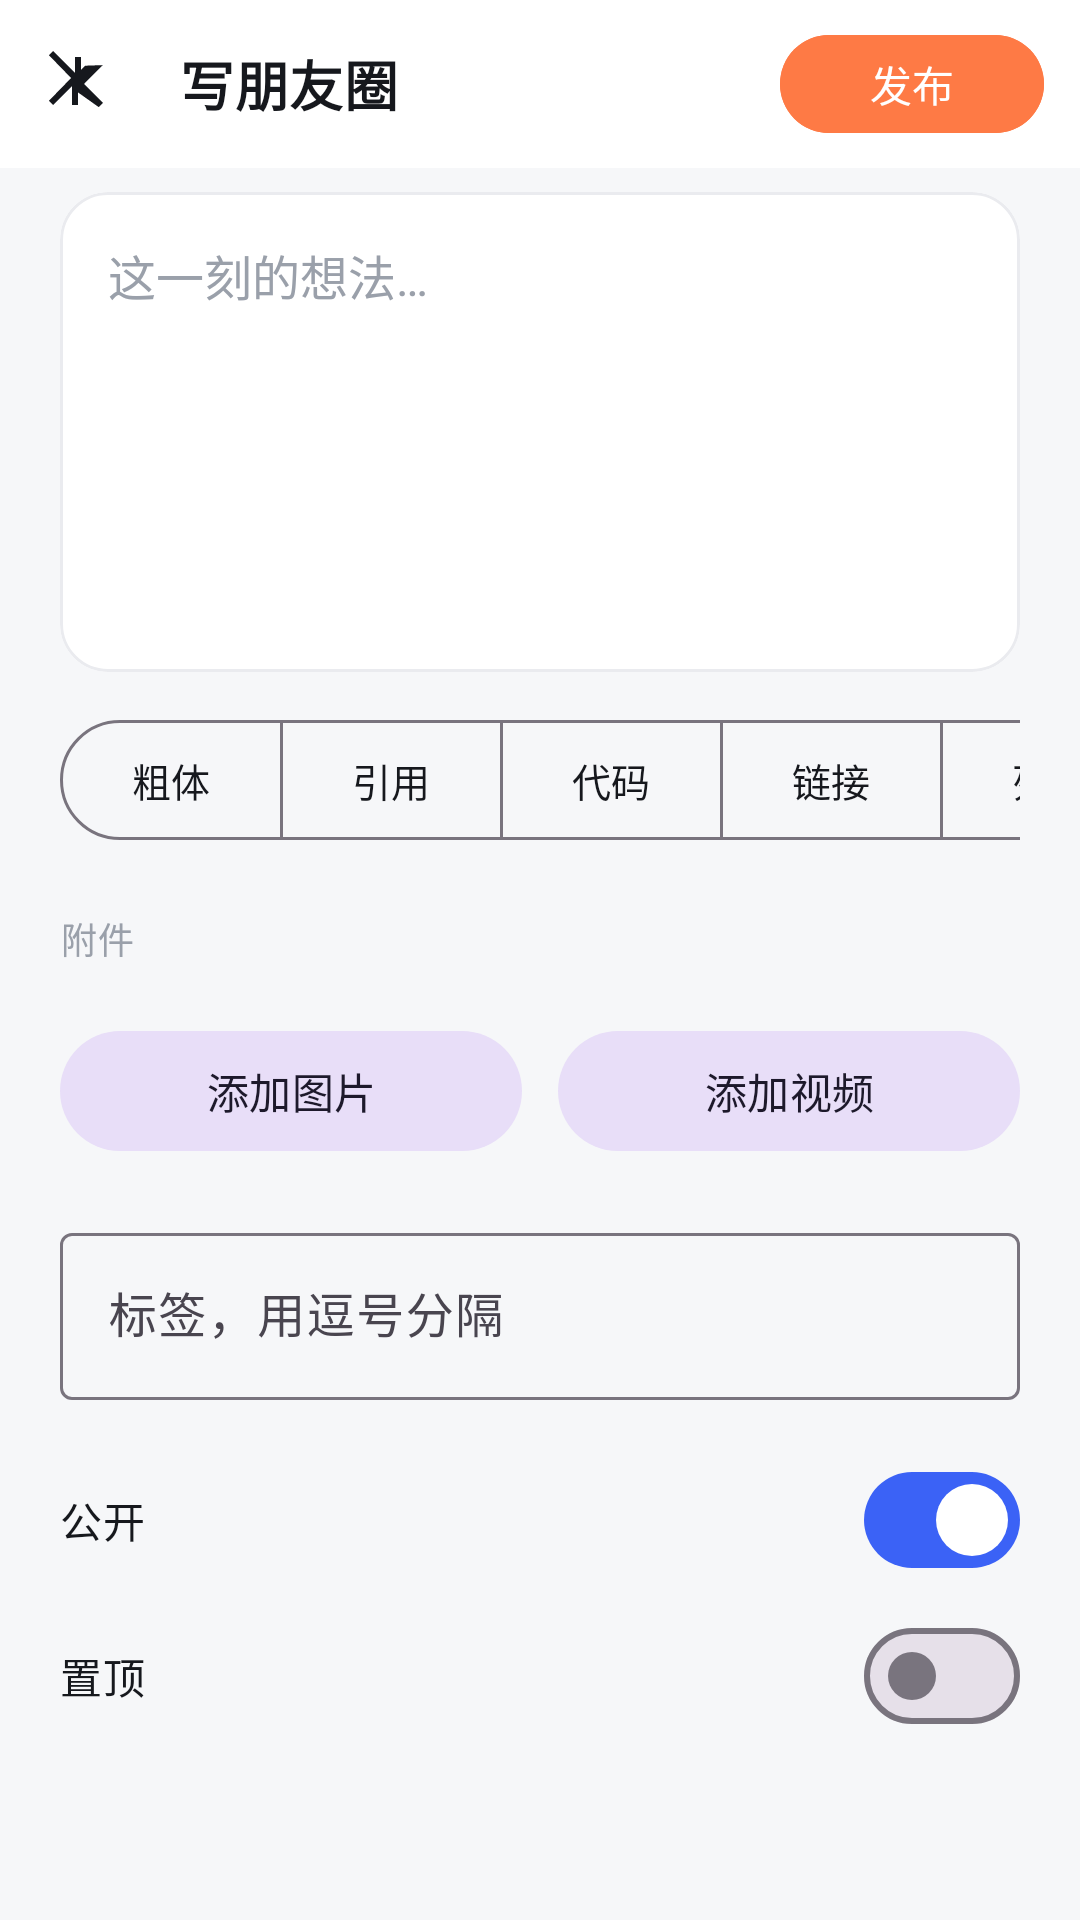

Here is an Android app screen rendered from its layout file. Give the layout XML and the strings, colors and styles it references.
<!-- AndroidManifest.xml: application theme AppTheme -->
<!-- res/layout/activity_compose.xml -->
<?xml version="1.0" encoding="utf-8"?>
<LinearLayout xmlns:android="http://schemas.android.com/apk/res/android"
    xmlns:app="http://schemas.android.com/apk/res-auto"
    android:id="@+id/composeRoot"
    android:layout_width="match_parent"
    android:layout_height="match_parent"
    android:background="@color/bg"
    android:orientation="vertical">

    <com.google.android.material.appbar.MaterialToolbar
        android:id="@+id/toolbar"
        android:layout_width="match_parent"
        android:layout_height="56dp"
        android:background="@color/surface"
        app:contentInsetStart="12dp"
        app:contentInsetEnd="12dp"
        app:navigationIcon="@drawable/ic_close"
        app:title="@string/compose_title"
        app:titleTextAppearance="@style/TextTitle">

        <com.google.android.material.button.MaterialButton
            android:id="@+id/publishButton"
            style="@style/Widget.Material3.Button"
            android:layout_width="wrap_content"
            android:layout_height="wrap_content"
            android:layout_gravity="end"
            android:backgroundTint="@color/accent"
            android:minHeight="40dp"
            android:paddingStart="18dp"
            android:paddingEnd="18dp"
            android:text="@string/compose_publish" />

    </com.google.android.material.appbar.MaterialToolbar>

    <ScrollView
        android:layout_width="match_parent"
        android:layout_height="0dp"
        android:layout_weight="1"
        android:overScrollMode="never">

        <LinearLayout
            android:layout_width="match_parent"
            android:layout_height="wrap_content"
            android:orientation="vertical"
            android:paddingStart="20dp"
            android:paddingTop="8dp"
            android:paddingEnd="20dp"
            android:paddingBottom="24dp">

            
            <com.google.android.material.card.MaterialCardView
                android:layout_width="match_parent"
                android:layout_height="wrap_content"
                app:cardBackgroundColor="@color/surface"
                app:cardCornerRadius="16dp"
                app:cardElevation="0dp"
                app:strokeColor="@color/divider"
                app:strokeWidth="1dp">

                <EditText
                    android:id="@+id/contentInput"
                    android:layout_width="match_parent"
                    android:layout_height="wrap_content"
                    android:background="@null"
                    android:gravity="top"
                    android:hint="@string/compose_hint"
                    android:importantForAutofill="no"
                    android:inputType="textMultiLine|textCapSentences"
                    android:lineSpacingExtra="4dp"
                    android:minHeight="160dp"
                    android:padding="16dp"
                    android:textColor="@color/text_primary"
                    android:textColorHint="@color/text_hint"
                    android:textSize="16sp" />

            </com.google.android.material.card.MaterialCardView>

            
            <HorizontalScrollView
                android:layout_width="match_parent"
                android:layout_height="wrap_content"
                android:layout_marginTop="12dp"
                android:scrollbars="none">

                <com.google.android.material.button.MaterialButtonToggleGroup
                    android:id="@+id/mdGroup"
                    android:layout_width="wrap_content"
                    android:layout_height="wrap_content"
                    app:selectionRequired="false"
                    app:singleSelection="false">

                    <com.google.android.material.button.MaterialButton
                        android:id="@+id/mdBold"
                        style="@style/Widget.Material3.Button.OutlinedButton"
                        android:layout_width="wrap_content"
                        android:layout_height="wrap_content"
                        android:minWidth="0dp"
                        android:text="@string/compose_md_bold"
                        android:textSize="13sp" />

                    <com.google.android.material.button.MaterialButton
                        android:id="@+id/mdQuote"
                        style="@style/Widget.Material3.Button.OutlinedButton"
                        android:layout_width="wrap_content"
                        android:layout_height="wrap_content"
                        android:minWidth="0dp"
                        android:text="@string/compose_md_quote"
                        android:textSize="13sp" />

                    <com.google.android.material.button.MaterialButton
                        android:id="@+id/mdCode"
                        style="@style/Widget.Material3.Button.OutlinedButton"
                        android:layout_width="wrap_content"
                        android:layout_height="wrap_content"
                        android:minWidth="0dp"
                        android:text="@string/compose_md_code"
                        android:textSize="13sp" />

                    <com.google.android.material.button.MaterialButton
                        android:id="@+id/mdLink"
                        style="@style/Widget.Material3.Button.OutlinedButton"
                        android:layout_width="wrap_content"
                        android:layout_height="wrap_content"
                        android:minWidth="0dp"
                        android:text="@string/compose_md_link"
                        android:textSize="13sp" />

                    <com.google.android.material.button.MaterialButton
                        android:id="@+id/mdList"
                        style="@style/Widget.Material3.Button.OutlinedButton"
                        android:layout_width="wrap_content"
                        android:layout_height="wrap_content"
                        android:minWidth="0dp"
                        android:text="@string/compose_md_list"
                        android:textSize="13sp" />

                </com.google.android.material.button.MaterialButtonToggleGroup>
            </HorizontalScrollView>

            
            <TextView
                android:layout_width="wrap_content"
                android:layout_height="wrap_content"
                android:layout_marginTop="20dp"
                android:text="@string/compose_attach_title"
                android:textAppearance="@style/TextCaption" />

            <androidx.recyclerview.widget.RecyclerView
                android:id="@+id/attachments"
                android:layout_width="match_parent"
                android:layout_height="wrap_content"
                android:layout_marginTop="8dp"
                android:nestedScrollingEnabled="false"
                android:overScrollMode="never" />

            <LinearLayout
                android:layout_width="match_parent"
                android:layout_height="wrap_content"
                android:layout_marginTop="10dp"
                android:orientation="horizontal">

                <com.google.android.material.button.MaterialButton
                    android:id="@+id/addImageButton"
                    style="@style/Widget.Material3.Button.TonalButton"
                    android:layout_width="0dp"
                    android:layout_height="wrap_content"
                    android:layout_weight="1"
                    android:text="@string/compose_add_image" />

                <Space
                    android:layout_width="12dp"
                    android:layout_height="wrap_content" />

                <com.google.android.material.button.MaterialButton
                    android:id="@+id/addVideoButton"
                    style="@style/Widget.Material3.Button.TonalButton"
                    android:layout_width="0dp"
                    android:layout_height="wrap_content"
                    android:layout_weight="1"
                    android:text="@string/compose_add_video" />

            </LinearLayout>

            
            <com.google.android.material.textfield.TextInputLayout
                style="@style/Widget.Material3.TextInputLayout.OutlinedBox"
                android:layout_width="match_parent"
                android:layout_height="wrap_content"
                android:layout_marginTop="18dp"
                android:hint="@string/compose_tags_hint">

                <com.google.android.material.textfield.TextInputEditText
                    android:id="@+id/tagsInput"
                    android:layout_width="match_parent"
                    android:layout_height="wrap_content"
                    android:imeOptions="actionDone"
                    android:inputType="text"
                    android:singleLine="true" />

            </com.google.android.material.textfield.TextInputLayout>

            
            <LinearLayout
                android:layout_width="match_parent"
                android:layout_height="wrap_content"
                android:layout_marginTop="16dp"
                android:gravity="center_vertical"
                android:orientation="horizontal">

                <TextView
                    android:layout_width="0dp"
                    android:layout_height="wrap_content"
                    android:layout_weight="1"
                    android:text="@string/compose_public"
                    android:textAppearance="@style/TextBody"
                    android:textColor="@color/text_primary" />

                <com.google.android.material.materialswitch.MaterialSwitch
                    android:id="@+id/publicSwitch"
                    android:layout_width="wrap_content"
                    android:layout_height="wrap_content"
                    android:checked="true" />

            </LinearLayout>

            <LinearLayout
                android:layout_width="match_parent"
                android:layout_height="wrap_content"
                android:layout_marginTop="4dp"
                android:gravity="center_vertical"
                android:orientation="horizontal">

                <TextView
                    android:layout_width="0dp"
                    android:layout_height="wrap_content"
                    android:layout_weight="1"
                    android:text="@string/compose_pin"
                    android:textAppearance="@style/TextBody"
                    android:textColor="@color/text_primary" />

                <com.google.android.material.materialswitch.MaterialSwitch
                    android:id="@+id/pinSwitch"
                    android:layout_width="wrap_content"
                    android:layout_height="wrap_content" />

            </LinearLayout>

            <TextView
                android:id="@+id/statusText"
                android:layout_width="match_parent"
                android:layout_height="wrap_content"
                android:layout_marginTop="20dp"
                android:gravity="center"
                android:textAppearance="@style/TextBody"
                android:visibility="gone" />

        </LinearLayout>
    </ScrollView>
</LinearLayout>
<!-- resources referenced by this layout -->
<resources>
  <color name="accent">#FFFE7A45</color>
  <color name="bg">#FFF6F7F9</color>
  <color name="divider">#FFEAEBEF</color>
  <color name="surface">#FFFFFFFF</color>
  <color name="text_hint">#FF9AA0AA</color>
  <color name="text_primary">#FF16181D</color>
  <!-- drawable ic_close (drawable) -->
  <vector xmlns:android="http://schemas.android.com/apk/res/android"
      android:width="24dp" android:height="24dp"
      android:viewportWidth="24" android:viewportHeight="24">
      <path android:fillColor="@color/text_primary"
          android:pathData="M18.3,5.7 L12,12l6.3,6.3l-1.4,1.4L10,14.8V19H8v-6.3l-6.3,6.3L0.3,17.6L7.7,10L0.3,2.4L1.7,1L9,8.3V3h2v4.3l1.4,-1.4z" />
  </vector>
  <string name="compose_add_image">添加图片</string>
  <string name="compose_add_video">添加视频</string>
  <string name="compose_attach_title">附件</string>
  <string name="compose_hint">这一刻的想法…</string>
  <string name="compose_md_bold">粗体</string>
  <string name="compose_md_code">代码</string>
  <string name="compose_md_link">链接</string>
  <string name="compose_md_list">列表</string>
  <string name="compose_md_quote">引用</string>
  <string name="compose_pin">置顶</string>
  <string name="compose_public">公开</string>
  <string name="compose_publish">发布</string>
  <string name="compose_tags_hint">标签，用逗号分隔</string>
  <string name="compose_title">写朋友圈</string>
  <style name="TextBody" parent="TextAppearance.Material3.BodyMedium">
          <item name="android:textColor">@color/text_secondary</item>
      </style>
  <style name="TextCaption" parent="TextAppearance.Material3.BodySmall">
          <item name="android:textColor">@color/text_hint</item>
      </style>
  <style name="TextTitle" parent="TextAppearance.Material3.TitleMedium">
          <item name="android:textColor">@color/text_primary</item>
          <item name="android:textSize">18sp</item>
          <item name="android:textStyle">bold</item>
      </style>
  <style name="AppTheme" parent="Theme.Material3.DayNight.NoActionBar">
          
          <item name="colorPrimary">@color/brand</item>
          <item name="colorOnPrimary">@android:color/white</item>
          <item name="colorPrimaryContainer">@color/brand_soft</item>
          <item name="colorError">@color/error</item>
  
          
          <item name="android:colorBackground">@color/bg</item>
          <item name="android:windowBackground">@color/bg</item>
          <item name="colorSurface">@color/surface</item>
          <item name="colorOnSurface">@color/text_primary</item>
  
          
          <item name="android:statusBarColor">@android:color/transparent</item>
          <item name="android:navigationBarColor">@android:color/transparent</item>
          <item name="android:windowLightStatusBar">@bool/window_light_status_bar</item>
      </style>
  <color name="text_secondary">#FF6B7280</color>
  <color name="brand">#FF3B62F6</color>
  <color name="brand_soft">#FFEAF0FF</color>
  <color name="error">#FFD64541</color>
</resources>
